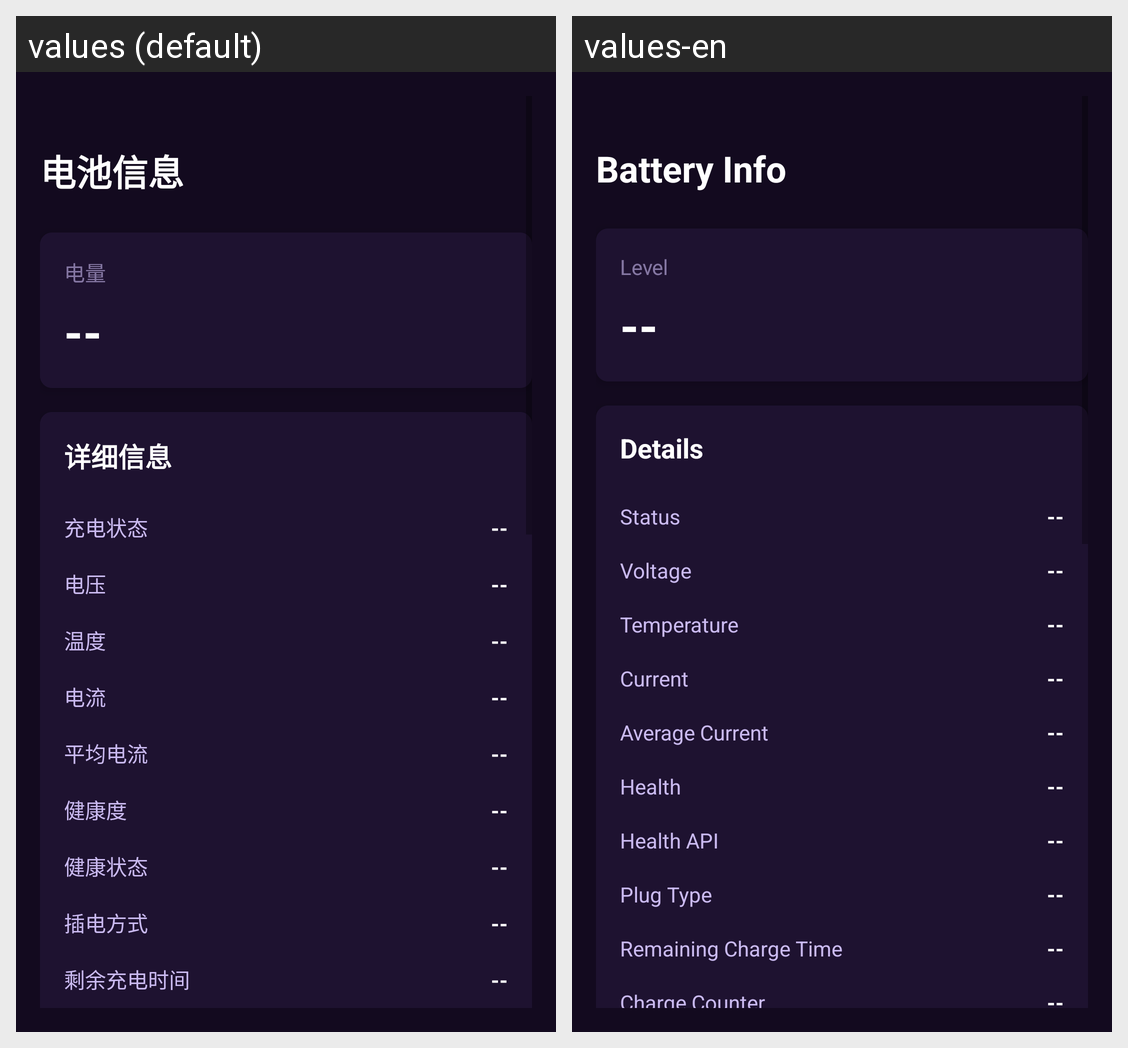

The same Android screen rendered under two of its app's locales, left to right. List the strings drawn on it with the default value and each locale's translation.
Android screen res/layout/fragment_battery_info.xml rendered under 2 locales, left to right: values (default), values-en. Device: Nexus 5 (rendered at 1080×1920; each locale shown at half size, 540×960, under a caption strip naming it); theme Theme.BatteryAssistant.
Strings drawn on this screen, with the default value and each locale's value (text and hints the layout hard-codes, and strings that could not be matched under every locale, appear in the picture but are not listed):

battery_info_title
  values: 电池信息
  values-en: Battery Info

battery_info_level_label
  values: 电量
  values-en: Level

battery_info_detail_title
  values: 详细信息
  values-en: Details

battery_info_status_label
  values: 充电状态
  values-en: Status

battery_info_voltage_label
  values: 电压
  values-en: Voltage

battery_info_temperature_label
  values: 温度
  values-en: Temperature

battery_info_current_label
  values: 电流
  values-en: Current

battery_info_current_average_label
  values: 平均电流
  values-en: Average Current

battery_info_health_label
  values: 健康度
  values-en: Health

battery_info_health_api_label
  values: 健康状态
  values-en: Health API

battery_info_plugged_label
  values: 插电方式
  values-en: Plug Type

battery_info_charge_time_label
  values: 剩余充电时间
  values-en: Remaining Charge Time
